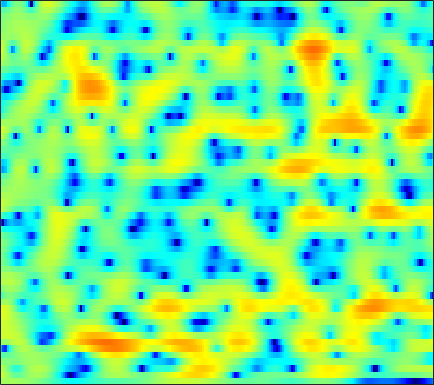

The file beside this chart, header and first rows:
1.6015, 1.6471, 1.6793, 1.6864, 1.6761, 1.657, 1.6098, 1.5646, 1.4839, 1.3855, 1.2727, 1.1726, 1.0229, 0.84221, 0.6848, 0.44371, 0.17177, -0.045183, -0.36947, -0.73807, -1.1485, -1.476, -1.9522, -2.4563
3.616, 3.035, 2.164, 1.2, 0.4515, -0.5002, -1.245, -1.56, -1.577, -1.19, -0.575, -0.06314, 0.5758, 1.114, 1.43, 1.714, 1.838, 1.828, 1.675, 1.362, 0.8874, 0.4222, -0.3604, -1.331
2.863, 2.163, 1.056, -0.2584, -1.376, -2.916, -4.171, -4.573, -4.144, -2.953, -1.558, -0.5922, 0.4992, 1.354, 1.837, 2.299, 2.553, 2.614, 2.541, 2.293, 1.871, 1.438, 0.7211, -0.1646
0.4563, 0.3661, 0.2308, 0.09418, 0.005549, -0.06747, -0.06017, -0.003596, 0.1371, 0.347, 0.6031, 0.8057, 1.062, 1.283, 1.408, 1.512, 1.529, 1.476, 1.329, 1.093, 0.7487, 0.4265, -0.08624, -0.6865
-2.108, -2.137, -2.029, -1.736, -1.431, -0.9522, -0.429, -0.04628, 0.4113, 0.8034, 1.11, 1.285, 1.439, 1.512, 1.517, 1.466, 1.35, 1.231, 1.05, 0.8508, 0.637, 0.4659, 0.2365, -0.01805
-9.561, -15.58, -16.89, -8.619, -5.249, -2.338, -0.4181, 0.6075, 1.544, 2.107, 2.359, 2.372, 2.178, 1.781, 1.371, 0.7163, -0.0177, -0.5496, -1.161, -1.587, -1.74, -1.671, -1.371, -0.8965
1.146, 0.9216, 0.9396, 1.31, 1.737, 2.365, 2.882, 3.148, 3.284, 3.145, 2.701, 2.147, 1.091, -0.3651, -1.77, -4.13, -7.207, -10.08, -14.48, -16.68, -15.23, -13.67, -11.77, -9.704
3.619, 3.694, 3.76, 3.775, 3.753, 3.668, 3.487, 3.265, 2.832, 2.226, 1.411, 0.644, -0.6081, -2.163, -3.539, -5.65, -8.027, -9.859, -11.94, -13.29, -14.14, -14.98, -16.43, -16.87
3.638, 3.694, 3.686, 3.587, 3.449, 3.179, 2.816, 2.48, 1.948, 1.307, 0.569, -0.04601, -0.9398, -1.904, -2.65, -3.644, -4.589, -5.23, -5.954, -6.511, -6.818, -6.874, -6.728, -6.296
3.902, 3.833, 3.663, 3.403, 3.148, 2.73, 2.24, 1.828, 1.23, 0.5734, -0.1188, -0.6582, -1.398, -2.139, -2.7, -3.405, -4.05, -4.453, -4.878, -5.122, -5.107, -4.959, -4.612, -4.072
4.716, 4.535, 4.181, 3.688, 3.25, 2.558, 1.782, 1.162, 0.3255, -0.4794, -1.216, -1.728, -2.381, -3.041, -3.596, -4.463, -5.483, -6.337, -7.435, -8.179, -8.072, -7.345, -5.855, -4.256
4.882, 4.674, 4.244, 3.575, 2.886, 1.671, 0.07917, -1.359, -3.458, -5.298, -6.095, -5.865, -5.108, -4.485, -4.336, -4.619, -5.576, -6.848, -9.496, -13.75, -14.57, -10.69, -6.183, -3.022
1.109, 1.464, 1.652, 1.415, 0.9309, -0.181, -1.909, -3.725, -6.965, -10.81, -11.61, -9.559, -6.802, -4.967, -4.038, -3.263, -2.873, -2.743, -2.615, -2.339, -1.803, -1.216, -0.2312, 0.8494
-3.254, -1.787, -0.5932, -0.01442, 0.08487, -0.1165, -0.6332, -1.165, -1.955, -2.66, -3.144, -3.342, -3.413, -3.35, -3.23, -2.988, -2.63, -2.266, -1.712, -1.052, -0.3384, 0.2076, 0.9445, 1.606
-0.2114, 0.3834, 0.9954, 1.379, 1.505, 1.457, 1.2, 0.8728, 0.2883, -0.457, -1.365, -2.147, -3.354, -4.705, -5.704, -6.664, -6.559, -5.739, -4.168, -2.554, -1.136, -0.2429, 0.7039, 1.393
2.15, 2.395, 2.647, 2.772, 2.784, 2.655, 2.36, 2.035, 1.434, 0.6105, -0.4885, -1.543, -3.389, -5.972, -8.713, -13.89, -14.53, -10.33, -6.068, -3.234, -1.311, -0.2807, 0.6427, 1.146
1.582, 1.832, 2.035, 2.084, 2.033, 1.873, 1.613, 1.362, 0.9637, 0.4982, -0.03891, -0.4871, -1.122, -1.748, -2.127, -2.415, -2.283, -1.891, -1.158, -0.3441, 0.3723, 0.7779, 1.086, 1.087
0.1953, 0.3188, 0.2771, 0.03787, -0.2356, -0.6613, -1.075, -1.333, -1.549, -1.576, -1.457, -1.293, -1.017, -0.6977, -0.4368, -0.0479, 0.3649, 0.6853, 1.126, 1.515, 1.822, 1.957, 1.996, 1.832
-0.505, -0.7847, -1.463, -2.474, -3.468, -5.087, -6.866, -7.963, -8.361, -7.372, -5.757, -4.541, -3.095, -1.864, -1.069, -0.1391, 0.6666, 1.184, 1.789, 2.28, 2.645, 2.834, 2.952, 2.906
-0.4911, -1.062, -2.133, -3.63, -5.118, -7.812, -11.7, -15.68, -17.84, -12.91, -9.129, -7.103, -5.06, -3.466, -2.466, -1.305, -0.2804, 0.4209, 1.251, 1.97, 2.561, 2.914, 3.245, 3.409
0.08907, -0.4448, -1.317, -2.38, -3.275, -4.52, -5.721, -6.443, -7.003, -7.093, -6.802, -6.448, -5.872, -5.197, -4.584, -3.611, -2.504, -1.605, -0.4113, 0.7005, 1.673, 2.284, 2.934, 3.386
0.5272, 0.05497, -0.6487, -1.429, -2.044, -2.876, -3.717, -4.346, -5.187, -6.07, -7.048, -7.915, -9.205, -10.46, -10.83, -9.74, -7.33, -5.395, -3.042, -1.065, 0.5528, 1.546, 2.597, 3.365
-0.4995, -1.062, -1.78, -2.431, -2.904, -3.537, -4.194, -4.732, -5.545, -6.52, -7.809, -9.084, -11.44, -14.91, -17.78, -15.61, -10.51, -7.459, -4.318, -1.888, 0.02196, 1.192, 2.449, 3.383
-4.415, -5.279, -5.886, -6.083, -6.149, -6.29, -6.538, -6.768, -7.081, -7.378, -7.648, -7.827, -8.023, -8.017, -7.787, -7.017, -5.726, -4.591, -2.957, -1.319, 0.2049, 1.227, 2.419, 3.379
-16.51, -23.96, -14.04, -10.58, -9.585, -9.482, -10.21, -10.88, -11.25, -10.54, -9.259, -8.341, -7.367, -6.708, -6.281, -5.768, -5.073, -4.368, -3.127, -1.648, -0.07139, 1.048, 2.364, 3.45
-2.789, -3.887, -4.627, -5.132, -5.799, -7.456, -10.61, -14.65, -20.04, -13.49, -9.175, -7.387, -6.12, -5.875, -6.303, -7.731, -10.04, -10.88, -8.205, -4.312, -1.22, 0.5757, 2.386, 3.659
3.333, 2.691, 1.832, 0.9764, 0.2927, -0.6652, -1.641, -2.259, -2.736, -2.74, -2.481, -2.307, -2.338, -2.795, -3.543, -5.051, -6.886, -7.478, -5.896, -3.152, -0.7434, 0.639, 1.958, 2.735
3.372, 3.097, 2.704, 2.279, 1.956, 1.517, 1.109, 0.8379, 0.538, 0.3002, 0.09781, -0.04818, -0.2808, -0.5798, -0.8265, -1.138, -1.33, -1.335, -1.114, -0.7066, -0.2644, 0.01366, 0.1961, 0.07896
2.009, 2.019, 1.993, 1.918, 1.839, 1.711, 1.57, 1.455, 1.3, 1.135, 0.9593, 0.8238, 0.6324, 0.4361, 0.2983, 0.1241, -0.01015, -0.09379, -0.1858, -0.2733, -0.4082, -0.5677, -0.911, -1.446
0.6459, 0.8605, 1.095, 1.286, 1.398, 1.516, 1.585, 1.603, 1.579, 1.507, 1.389, 1.269, 1.088, 0.8961, 0.7475, 0.5614, 0.3928, 0.2782, 0.1228, -0.05945, -0.2907, -0.5291, -0.9534, -1.529
-0.6724, -0.3448, 0.08274, 0.5175, 0.8353, 1.219, 1.527, 1.694, 1.812, 1.804, 1.673, 1.504, 1.206, 0.8642, 0.6127, 0.337, 0.1545, 0.09499, 0.09331, 0.1191, 0.1027, 0.02446, -0.2073, -0.6267
-2.7, -2.476, -1.858, -0.9562, -0.1941, 0.7657, 1.556, 1.99, 2.333, 2.378, 2.122, 1.739, 0.9758, -0.01432, -0.8032, -1.678, -1.98, -1.739, -0.9858, -0.1031, 0.6217, 0.9986, 1.23, 1.149
-9.305, -11.35, -9.309, -5.155, -2.68, -0.265, 1.374, 2.198, 2.838, 2.993, 2.65, 2.042, 0.6511, -1.623, -4.285, -10.62, -18.29, -9.447, -3.755, -0.6489, 1.243, 2.146, 2.83, 3.044
-7.953, -8.794, -7.727, -5.154, -3.289, -1.27, 0.2092, 0.9937, 1.653, 1.917, 1.808, 1.466, 0.693, -0.4404, -1.431, -2.594, -2.886, -2.327, -0.971, 0.4498, 1.602, 2.217, 2.721, 2.855
-3.502, -3.448, -3.16, -2.65, -2.163, -1.492, -0.8697, -0.4707, -0.04181, 0.2444, 0.3951, 0.4224, 0.3612, 0.2252, 0.1297, 0.06442, 0.1582, 0.3472, 0.7144, 1.142, 1.531, 1.763, 1.94, 1.919
-1.555, -1.63, -1.775, -1.919, -2.008, -2.069, -2.038, -1.923, -1.652, -1.283, -0.8947, -0.6065, -0.2795, 0.003024, 0.179, 0.3935, 0.5956, 0.7593, 0.993, 1.226, 1.435, 1.561, 1.648, 1.637
0.4463, 0.0103, -0.7683, -1.772, -2.667, -3.899, -4.834, -5.033, -4.504, -3.409, -2.254, -1.518, -0.7507, -0.2237, 0.03744, 0.2767, 0.4487, 0.5699, 0.7789, 1.048, 1.36, 1.572, 1.797, 1.917
3.092, 2.409, 1.161, -0.6549, -2.578, -6.496, -14.56, -28.68, -10.14, -5.041, -2.317, -1.087, -0.1307, 0.1813, 0.1104, -0.29, -0.7967, -1.056, -0.9798, -0.353, 0.5586, 1.242, 1.995, 2.444
4.146, 3.712, 2.938, 1.908, 0.9781, -0.3868, -1.498, -1.799, -1.36, -0.4026, 0.4559, 0.8621, 0.9198, 0.3597, -0.5588, -2.697, -6.436, -11.1, -13.69, -6.817, -2.761, -0.831, 0.8258, 1.75
1.385, 1.504, 1.582, 1.587, 1.543, 1.452, 1.413, 1.42, 1.507, 1.62, 1.649, 1.548, 1.151, 0.422, -0.4093, -1.9, -3.688, -4.869, -5.328, -4.332, -2.861, -1.88, -0.9016, -0.2619
-3.181, -2.177, -1.081, -0.2123, 0.3142, 0.8853, 1.337, 1.604, 1.892, 2.074, 2.143, 2.091, 1.89, 1.514, 1.11, 0.5084, -0.1703, -0.6354, -1.158, -1.522, -1.786, -1.934, -2.092, -2.182
-6.654, -4.892, -3.126, -1.794, -0.9698, -0.03957, 0.7185, 1.221, 1.776, 2.218, 2.536, 2.695, 2.793, 2.723, 2.581, 2.249, 1.764, 1.285, 0.4827, -0.5394, -1.843, -3.042, -4.885, -6.683
-6.281, -5.479, -4.446, -3.474, -2.736, -1.789, -0.8627, -0.1873, 0.6566, 1.429, 2.103, 2.537, 2.977, 3.267, 3.373, 3.302, 3.017, 2.62, 1.82, 0.6263, -1.105, -2.875, -6.237, -11.51
-7.519, -7.96, -8.167, -7.749, -7.121, -5.964, -4.669, -3.735, -2.488, -1.261, -0.05783, 0.7819, 1.776, 2.595, 3.041, 3.436, 3.547, 3.457, 3.087, 2.417, 1.493, 0.6437, -0.5796, -1.636
-10.78, -14.18, -21.34, -19.63, -15.32, -12, -10.24, -9.359, -8.091, -6.216, -3.983, -2.308, -0.3032, 1.286, 2.221, 3.171, 3.771, 4.023, 4.12, 3.984, 3.657, 3.295, 2.701, 2.017
-7.65, -9.456, -11.47, -12.25, -12.13, -12.26, -13.85, -16.91, -32.01, -15.92, -8.683, -5.415, -2.32, -0.1132, 1.137, 2.341, 3.198, 3.629, 3.985, 4.141, 4.101, 3.985, 3.698, 3.236
-3.44, -4.13, -5.076, -5.909, -6.486, -7.276, -8.09, -8.602, -8.617, -7.458, -5.594, -4.109, -2.34, -0.9268, -0.09687, 0.7458, 1.331, 1.644, 1.948, 2.15, 2.296, 2.38, 2.453, 2.459
-0.5965, -0.9969, -1.561, -2.111, -2.51, -2.931, -3.18, -3.256, -3.131, -2.806, -2.314, -1.905, -1.414, -1.072, -0.9385, -0.8962, -1.037, -1.181, -1.342, -1.349, -1.091, -0.7688, -0.1969, 0.4731
1.587, 1.198, 0.6289, 0.0665, -0.3121, -0.674, -0.8612, -0.8741, -0.7662, -0.5932, -0.4229, -0.3871, -0.5121, -0.8889, -1.404, -2.441, -3.892, -5.222, -7.039, -8.054, -7.462, -6.267, -4.404, -2.603
3.129, 2.486, 1.418, 0.2007, -0.641, -1.439, -1.56, -1.176, -0.4038, 0.3588, 0.8634, 1.014, 0.8483, 0.215, -0.6247, -2.375, -4.99, -7.814, -13.72, -23.21, -16.13, -12.2, -8.766, -6.043
4.023, 3.102, 1.27, -1.601, -4.975, -12.8, -10.67, -5.393, -1.403, 0.8986, 2.194, 2.703, 2.852, 2.431, 1.772, 0.433, -1.413, -3.067, -5.533, -8.054, -10.63, -12.94, -15.69, -12.13
3.057, 2.543, 1.472, 0.000211, -1.242, -2.46, -2.293, -1.292, 0.3346, 1.699, 2.638, 3.04, 3.21, 2.982, 2.559, 1.707, 0.5198, -0.5807, -2.296, -4.316, -6.672, -8.505, -10.14, -9.124
1.227, 1.347, 1.317, 1.162, 1.05, 0.9875, 1.124, 1.334, 1.723, 2.109, 2.408, 2.531, 2.529, 2.333, 2.051, 1.499, 0.7579, 0.09838, -0.882, -1.928, -2.963, -3.651, -4.342, -4.705
0.147, 0.5649, 0.9687, 1.246, 1.405, 1.585, 1.755, 1.876, 2.022, 2.138, 2.194, 2.192, 2.111, 1.933, 1.741, 1.391, 0.9546, 0.5733, -0.003049, -0.6485, -1.339, -1.881, -2.638, -3.478
-0.1381, 0.2432, 0.6658, 1.014, 1.228, 1.467, 1.641, 1.742, 1.818, 1.837, 1.798, 1.735, 1.621, 1.478, 1.36, 1.195, 1.013, 0.8493, 0.5777, 0.229, -0.2171, -0.6373, -1.333, -2.223
-0.3413, -0.1583, 0.1176, 0.4308, 0.6745, 0.9731, 1.202, 1.304, 1.337, 1.236, 1.027, 0.8194, 0.5421, 0.3469, 0.2934, 0.3763, 0.5822, 0.7684, 0.9849, 1.095, 1.037, 0.8629, 0.4447, -0.1905
-1.854, -2, -1.829, -1.299, -0.7673, -0.08202, 0.4579, 0.6869, 0.7311, 0.4294, -0.2398, -0.9672, -2.135, -3.128, -3.322, -2.58, -1.163, -0.06374, 1.17, 2.044, 2.551, 2.71, 2.649, 2.304
-8.148, -10.28, -9.545, -6.354, -4.292, -2.279, -0.9754, -0.3891, -0.1064, -0.3923, -1.38, -2.724, -5.849, -12.61, -29.85, -9.419, -3.475, -0.8571, 1.451, 2.911, 3.777, 4.115, 4.215, 3.967
